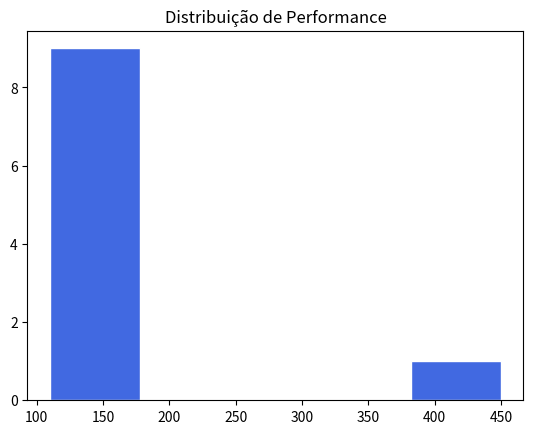

Write the Python code that produced this figure.
import pandas as pd
import matplotlib.pyplot as plt

# 1. Logs de latência simulados (em ms)
latencias = [120, 150, 110, 130, 450, 125, 140, 135, 120, 115]

# 2. Criando o DataFrame
df = pd.Series(latencias)

# 3. Exercício: Analise o resumo estatístico
# Note o 'max' vs a 'média'. O outlier de 450ms puxa tudo pra cima!
print(df.describe())

# 4. Visualização rápida
plt.hist(latencias, bins=5, color='royalblue', edgecolor='white')
plt.title('Distribuição de Performance')
plt.show()
